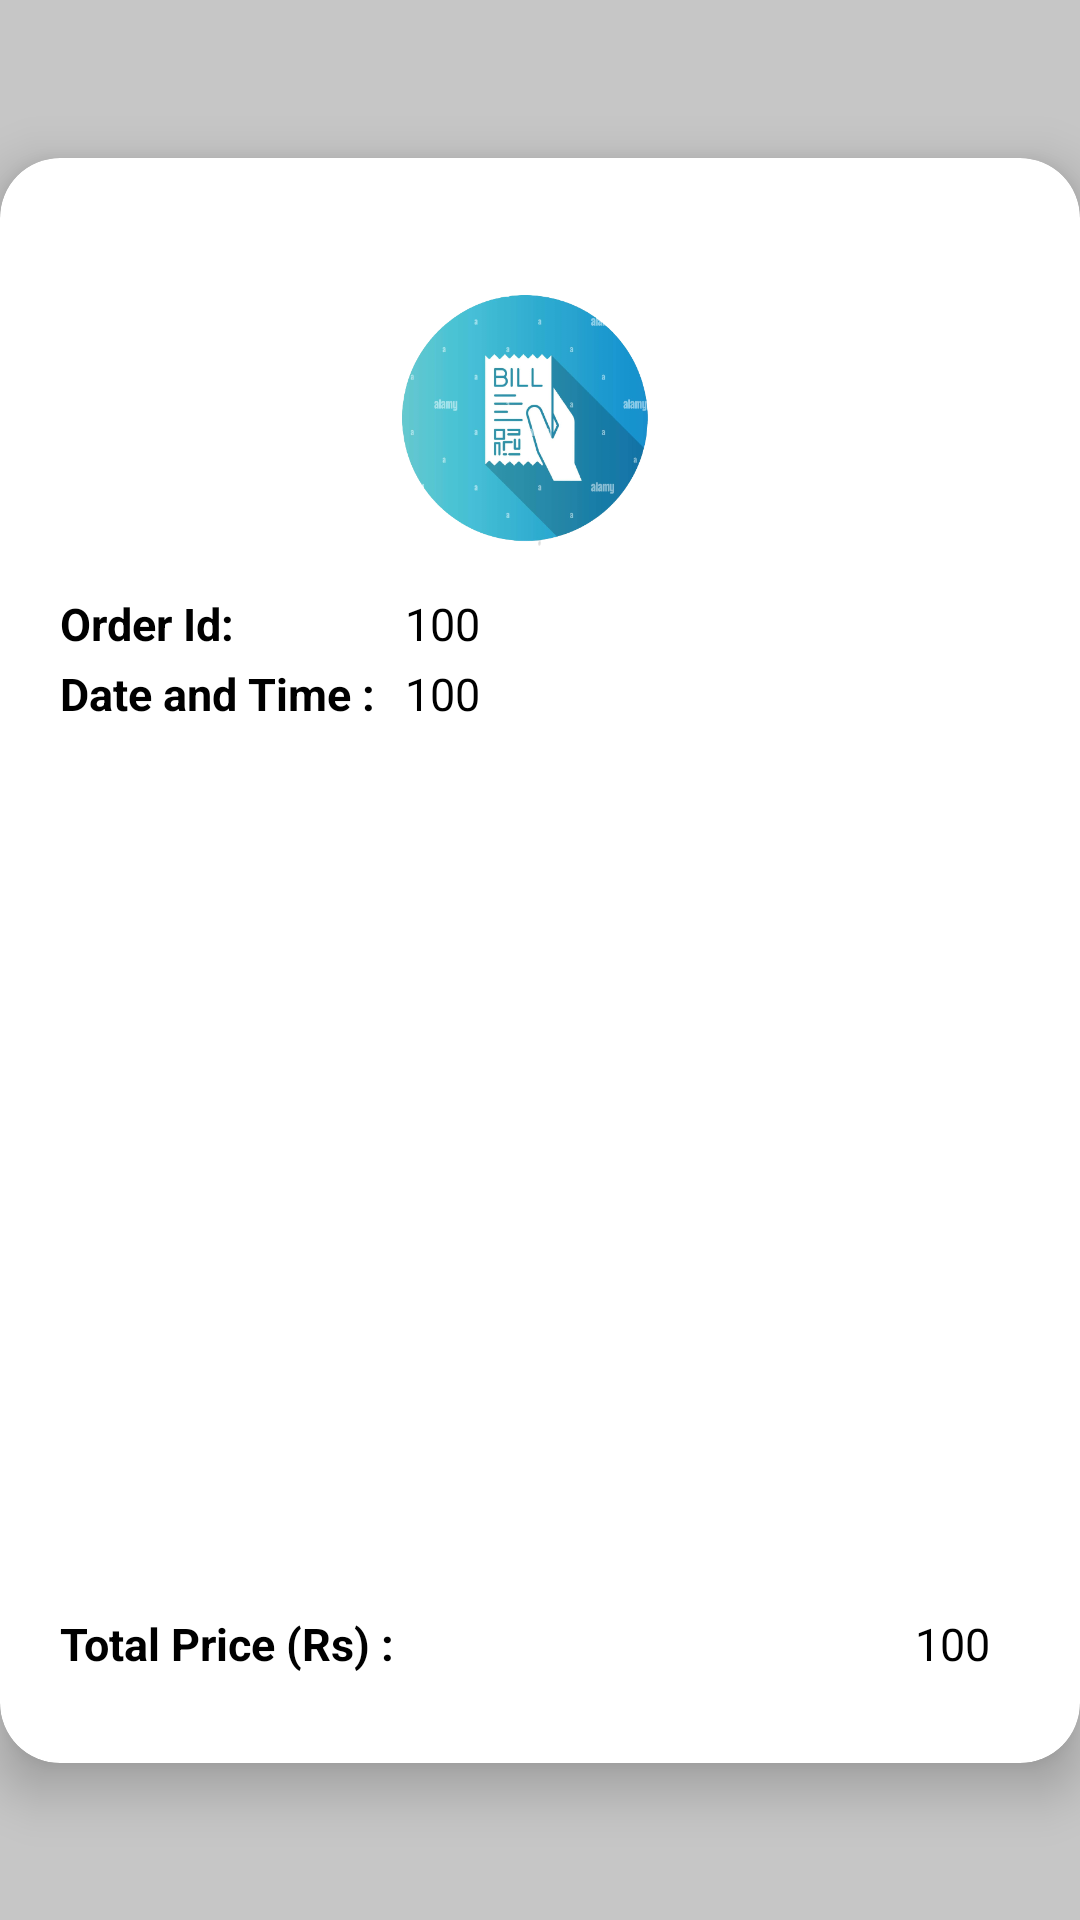

Here is an Android app screen rendered from its layout file. Give the layout XML and the strings, colors and styles it references.
<!-- AndroidManifest.xml: application theme Theme.JPharmaAppFYP -->
<!-- res/layout/fragment_invoice_detail.xml -->
<?xml version="1.0" encoding="utf-8"?>
<androidx.constraintlayout.widget.ConstraintLayout xmlns:android="http://schemas.android.com/apk/res/android"
    xmlns:app="http://schemas.android.com/apk/res-auto"
    xmlns:tools="http://schemas.android.com/tools"
    android:layout_width="match_parent"
    android:layout_height="match_parent"
    android:background="@color/trans_grey"
    android:clickable="true"
    android:focusable="true"
    tools:context=".wholesaler.fragments.InvoiceDetailFragment">

    <androidx.cardview.widget.CardView
        android:layout_width="wrap_content"
        android:layout_height="wrap_content"
        android:layout_margin="10dp"
        android:elevation="10dp"
        app:cardCornerRadius="20dp"
        app:cardElevation="10dp"
        app:layout_constraintBottom_toBottomOf="parent"
        app:layout_constraintEnd_toEndOf="parent"
        app:layout_constraintStart_toStartOf="parent"
        app:layout_constraintTop_toTopOf="parent">

        <ImageView
            android:id="@+id/cross_icon_iv"
            android:layout_width="wrap_content"
            android:layout_height="wrap_content"
            android:layout_gravity="right"
            android:layout_marginTop="10dp"
            android:layout_marginRight="10dp"
            android:src="@drawable/cross_icon" />

        <LinearLayout
            android:layout_width="wrap_content"
            android:layout_height="wrap_content"
            android:layout_margin="20dp"
            android:orientation="vertical">

            <ImageView
                android:layout_width="100dp"
                android:layout_height="100dp"
                android:layout_gravity="center"
                android:layout_marginTop="25dp"
                android:scaleType="centerCrop"
               android:padding="4dp"
                android:src="@drawable/paid_icon" />

            <androidx.constraintlayout.widget.ConstraintLayout
                android:layout_width="match_parent"
                android:layout_height="80dp">

                <TextView
                    android:id="@+id/order_id_tag"
                    android:layout_width="wrap_content"
                    android:layout_height="wrap_content"
                    android:text="@string/order_id"
                    android:textColor="@color/black"
                    android:textSize="15sp"
                    android:textStyle="bold"
                    app:layout_constraintStart_toStartOf="parent"
                    app:layout_constraintTop_toTopOf="parent" />

                <TextView
                    android:id="@+id/order_id_tv"
                    android:layout_width="0dp"
                    android:layout_height="wrap_content"
                    android:layout_gravity="right"
                    android:layout_marginStart="10dp"
                    android:layout_marginRight="10dp"
                    android:text="100"
                    android:textColor="@color/black"
                    android:textSize="15sp"
                    app:layout_constraintEnd_toEndOf="parent"
                    app:layout_constraintStart_toEndOf="@id/date_tag"
                    app:layout_constraintTop_toTopOf="parent" />

                <TextView
                    android:id="@+id/date_tag"
                    android:layout_width="wrap_content"
                    android:layout_height="wrap_content"
                    android:text="@string/date_and_time"
                    android:textColor="@color/black"
                    android:textSize="15sp"
                    android:textStyle="bold"
                    app:layout_constraintStart_toStartOf="parent"
                    app:layout_constraintTop_toTopOf="@id/date_tv" />

                <TextView
                    android:id="@+id/date_tv"
                    android:layout_width="0dp"
                    android:layout_height="wrap_content"
                    android:layout_gravity="right"
                    android:layout_marginStart="10dp"
                    android:layout_marginTop="3dp"
                    android:layout_marginRight="10dp"
                    android:text="100"
                    android:textColor="@color/black"
                    android:textSize="15sp"
                    app:layout_constraintEnd_toEndOf="parent"
                    app:layout_constraintStart_toEndOf="@id/date_tag"
                    app:layout_constraintTop_toBottomOf="@+id/order_id_tv" />
            </androidx.constraintlayout.widget.ConstraintLayout>

            <androidx.recyclerview.widget.RecyclerView
                android:id="@+id/invoice_detail_rv"
                android:layout_width="350dp"
                android:layout_height="250dp"
                android:orientation="vertical"
                app:layoutManager="androidx.recyclerview.widget.LinearLayoutManager"
                tools:listitem="@layout/sample_invoice_detail_item" />

            <LinearLayout
                android:layout_width="match_parent"
                android:layout_height="30dp"
                android:layout_marginTop="10dp"
                android:orientation="horizontal">

                <TextView
                    android:id="@+id/total_tag"
                    android:layout_width="wrap_content"
                    android:layout_height="wrap_content"
                    android:layout_weight="1"
                    android:text="@string/total_price_in_rs"
                    android:textColor="@color/black"
                    android:textSize="15sp"
                    android:textStyle="bold" />

                <TextView
                    android:id="@+id/total_price_text_view"
                    android:layout_width="wrap_content"
                    android:layout_height="wrap_content"
                    android:layout_gravity="right"
                    android:layout_marginRight="10dp"
                    android:layout_weight="1"
                    android:gravity="right"
                    android:text="100"
                    android:textColor="@color/black"
                    android:textSize="15sp" />
            </LinearLayout>

        </LinearLayout>

    </androidx.cardview.widget.CardView>

</androidx.constraintlayout.widget.ConstraintLayout>
<!-- res/layout/sample_invoice_detail_item.xml (included above) -->
<?xml version="1.0" encoding="utf-8"?>
<androidx.constraintlayout.widget.ConstraintLayout xmlns:android="http://schemas.android.com/apk/res/android"
    xmlns:app="http://schemas.android.com/apk/res-auto"
    android:layout_width="match_parent"
    android:padding="3dp"
    android:layout_height="wrap_content">

    <TextView
        android:id="@+id/medicine_name"
        android:layout_width="100dp"
        android:layout_height="wrap_content"
        android:layout_marginStart="3dp"
        android:text="MedicineName"
        android:textColor="@color/black"
        app:layout_constraintBottom_toBottomOf="parent"
        app:layout_constraintStart_toStartOf="parent"
        app:layout_constraintTop_toTopOf="parent" />

    <TextView
        android:id="@+id/quantity_and_price"
        android:layout_width="wrap_content"
        android:layout_height="wrap_content"
        android:text="MedicineName"
        android:textColor="@color/black"
        app:layout_constraintBottom_toBottomOf="parent"
        app:layout_constraintEnd_toStartOf="@+id/total_tv"
        app:layout_constraintStart_toEndOf="@id/medicine_name"
        app:layout_constraintTop_toTopOf="parent" />

    <TextView
        android:id="@+id/total_tv"
        android:layout_width="70dp"
        android:layout_height="wrap_content"
        android:layout_marginTop="5dp"
        android:layout_marginEnd="3dp"
        android:text="MedicineName"
        android:textColor="@color/black"
        app:layout_constraintBottom_toBottomOf="parent"
        app:layout_constraintEnd_toEndOf="parent"
        app:layout_constraintTop_toTopOf="parent" />



</androidx.constraintlayout.widget.ConstraintLayout>
<!-- resources referenced by this layout -->
<resources>
  <color name="black">#FF000000</color>
  <color name="trans_grey">#73808080</color>
  <!-- drawable paid_icon: png bitmap (drawable-v24, 87434 bytes) -->
  <string name="date_and_time">Date and Time :</string>
  <string name="order_id">Order Id:</string>
  <string name="total_price_in_rs">Total Price (Rs) :</string>
  <style name="Theme.JPharmaAppFYP" parent="Theme.MaterialComponents.DayNight.DarkActionBar">
          
          <item name="colorPrimary">@color/colorSecondary</item>
          <item name="colorPrimaryVariant">@color/colorSecondary</item>
          <item name="colorOnPrimary">@color/white</item>
          
          <item name="colorSecondary">@color/colorSecondary</item>
          <item name="colorSecondaryVariant">@color/colorSecondary</item>
          <item name="colorOnSecondary">@color/black</item>
          
          <item name="android:statusBarColor" tools:targetApi="l">?attr/colorSecondary</item>
          <item name="android:actionMenuTextColor">@color/white</item>
          
      </style>
  <color name="colorSecondary">#29166f</color>
  <color name="white">#FFFFFFFF</color>
</resources>
